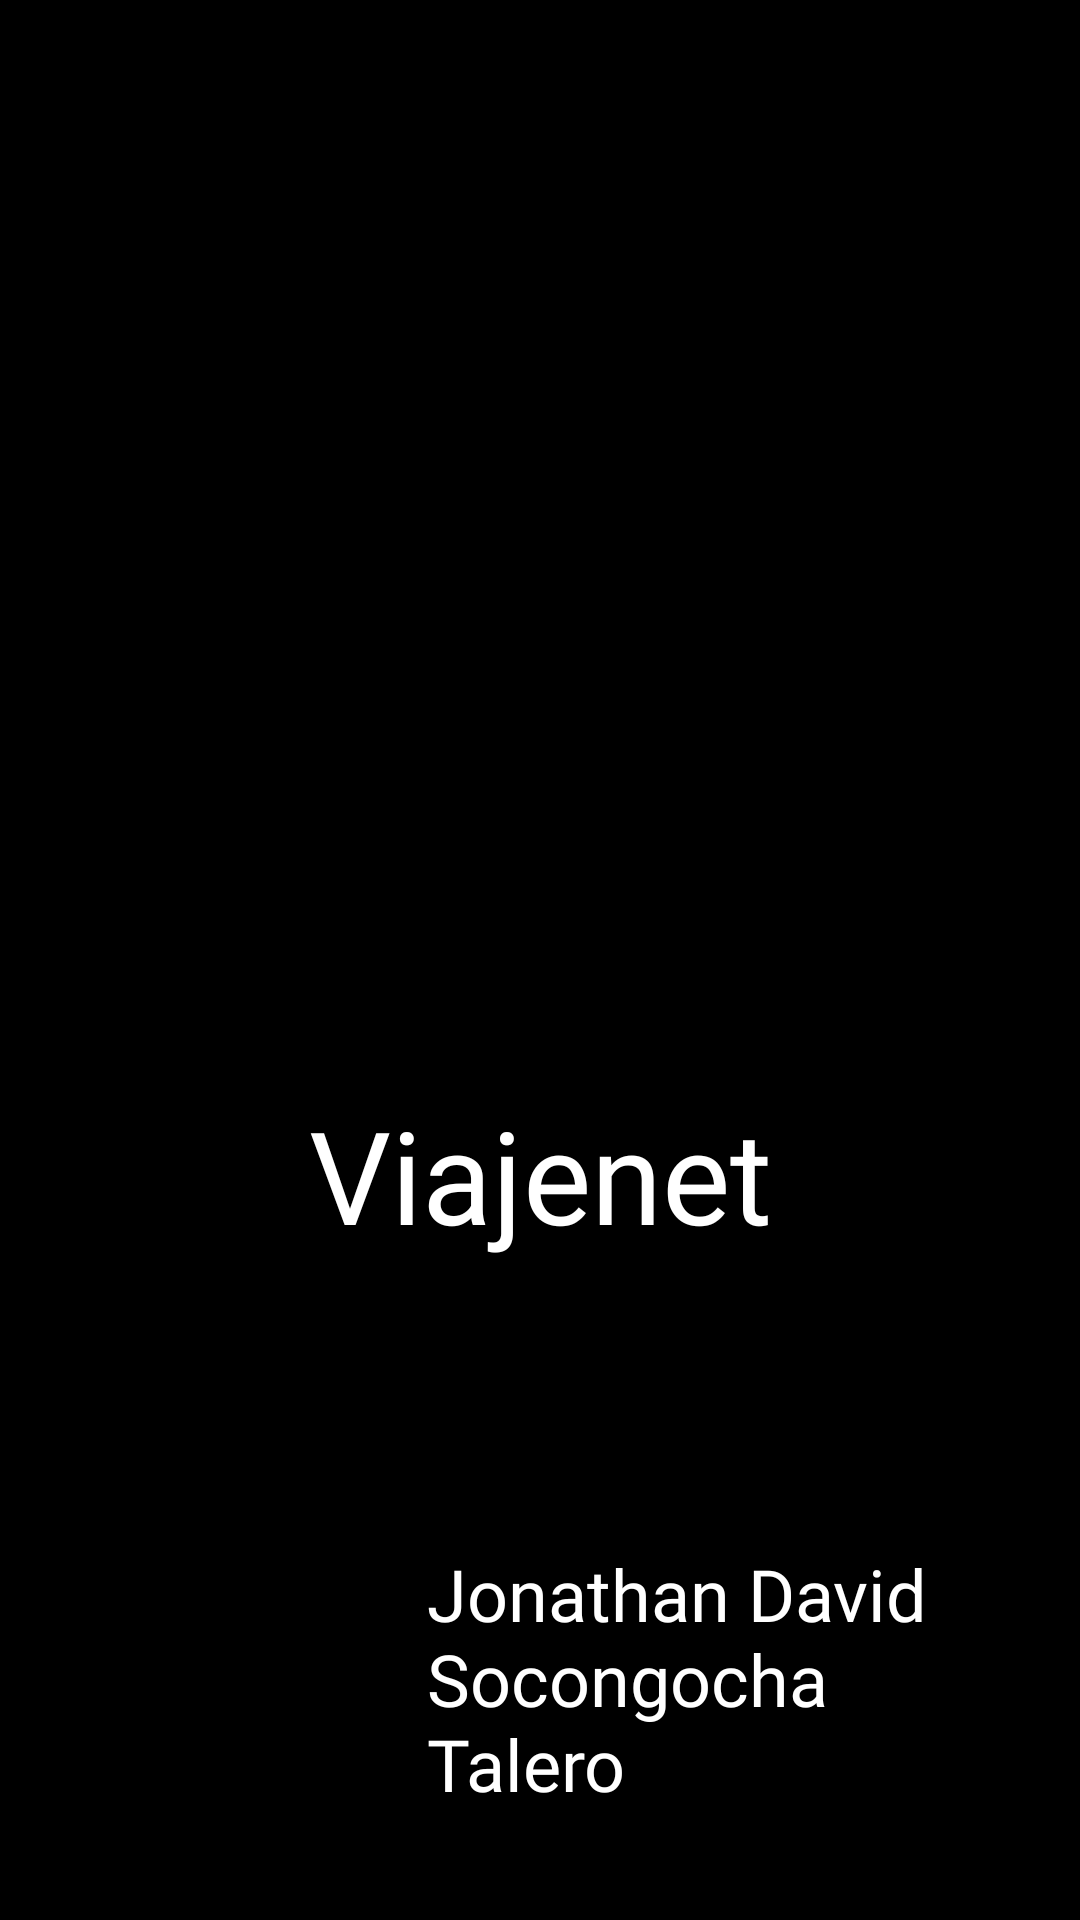

This screen was rendered from an Android layout file. Write that file and the resources it references.
<!-- AndroidManifest.xml: application theme Theme.Parcial25042025 -->
<!-- res/layout/splash.xml -->
<?xml version="1.0" encoding="utf-8"?>
<androidx.constraintlayout.widget.ConstraintLayout xmlns:android="http://schemas.android.com/apk/res/android"
    xmlns:app="http://schemas.android.com/apk/res-auto"
    xmlns:tools="http://schemas.android.com/tools"
    android:id="@+id/splash"
    android:layout_width="match_parent"
    android:layout_height="match_parent"
    android:background="@color/black">


    <ImageView
        android:id="@+id/imageView2"
        android:layout_width="263dp"
        android:layout_height="272dp"
        android:contentDescription="@null"
        app:layout_constraintBottom_toBottomOf="parent"
        app:layout_constraintEnd_toEndOf="parent"
        app:layout_constraintHorizontal_bias="0.495"
        app:layout_constraintStart_toStartOf="parent"
        app:layout_constraintTop_toTopOf="parent"
        app:layout_constraintVertical_bias="0.371"
        app:srcCompat="@drawable/icono" />

    <TextView
        android:id="@+id/textView"
        android:layout_width="wrap_content"
        android:layout_height="wrap_content"
        android:layout_marginBottom="220dp"
        android:fontFamily="@font/vollkorn_bold"
        android:text="@string/app_name"
        android:textColor="@color/white"
        android:textSize="43sp"
        app:layout_constraintBottom_toBottomOf="parent"
        app:layout_constraintEnd_toEndOf="parent"
        app:layout_constraintStart_toStartOf="parent" />

    <TextView
        android:id="@+id/textView5"
        android:layout_width="200dp"
        android:layout_height="wrap_content"
        android:layout_marginBottom="36dp"
        android:fontFamily="@font/vollkorn_medium_italic"
        android:text="@string/my_name"
        android:textColor="@color/white"
        android:textSize="24sp"
        app:layout_constraintBottom_toBottomOf="parent"
        app:layout_constraintEnd_toEndOf="parent"
        app:layout_constraintHorizontal_bias="0.889"
        app:layout_constraintStart_toStartOf="parent" />

</androidx.constraintlayout.widget.ConstraintLayout>
<!-- resources referenced by this layout -->
<resources>
  <color name="black">#000000</color>
  <color name="white">#FFFFFF</color>
  <string name="app_name">Viajenet</string>
  <string name="my_name">Jonathan David Socongocha Talero</string>
  <style name="Theme.Parcial25042025" parent="Base.Theme.Parcial25042025" />
  <style name="Base.Theme.Parcial25042025" parent="Theme.Material3.DayNight.NoActionBar">
          
          
      </style>
</resources>
